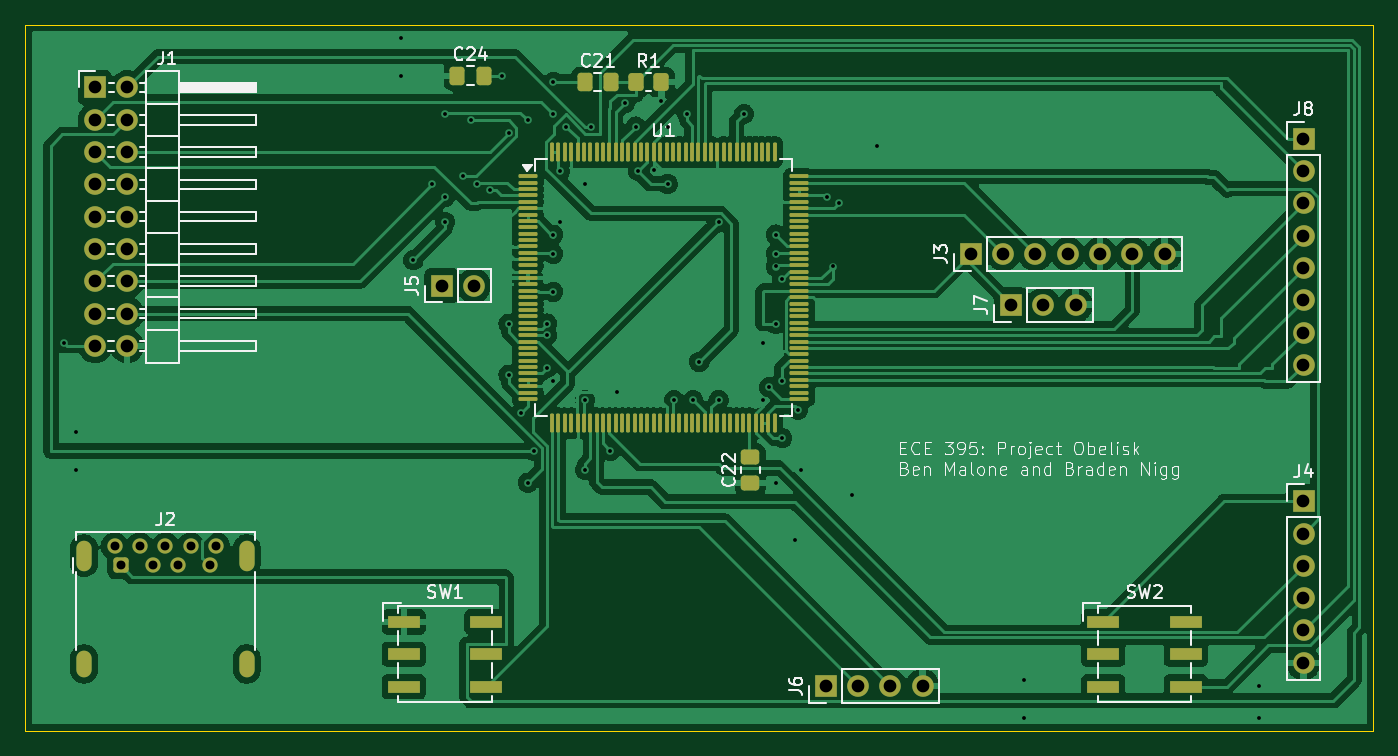
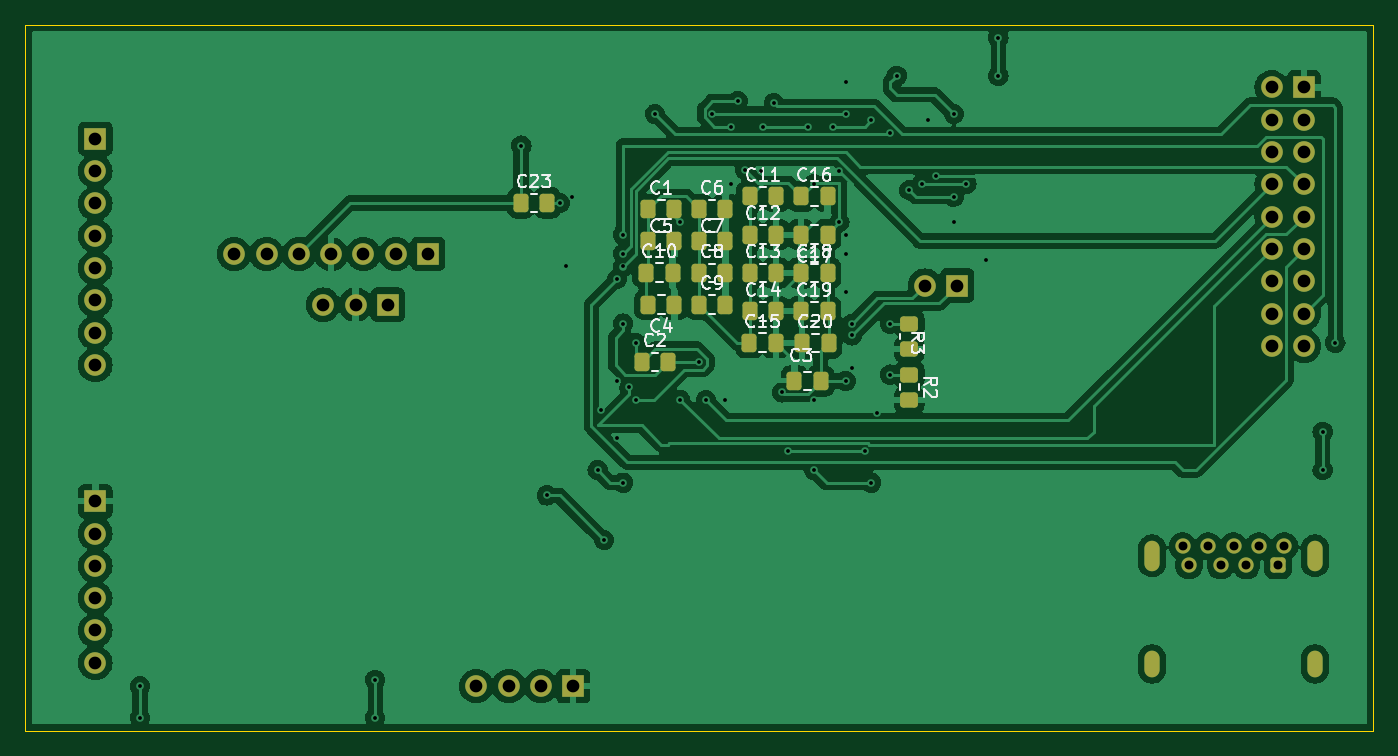
Circuit board: 11 layer files. Board 106.0 x 55.5 mm.
- bottom_copper: CameraAI_PCB-B_Cu.gbr (158146 bytes)
- bottom_mask: CameraAI_PCB-B_Mask.gbr (5138 bytes)
- paste: CameraAI_PCB-B_Paste.gbr (3050 bytes)
- bottom_silk: CameraAI_PCB-B_Silkscreen.gbr (40910 bytes)
- outline: CameraAI_PCB-Edge_Cuts.gbr (632 bytes)
- top_copper: CameraAI_PCB-F_Cu.gbr (170578 bytes)
- top_mask: CameraAI_PCB-F_Mask.gbr (8146 bytes)
- paste: CameraAI_PCB-F_Paste.gbr (6058 bytes)
- top_silk: CameraAI_PCB-F_Silkscreen.gbr (49976 bytes)
- drill: CameraAI_PCB-NPTH.drl (277 bytes)
- drill: CameraAI_PCB-PTH.drl (2989 bytes)

=== bottom_copper: CameraAI_PCB-B_Cu.gbr (158146 bytes, source omitted) ===
=== bottom_mask: CameraAI_PCB-B_Mask.gbr ===
%TF.GenerationSoftware,KiCad,Pcbnew,8.0.6*%
%TF.CreationDate,2024-11-07T17:09:19-06:00*%
%TF.ProjectId,CameraAI_PCB,43616d65-7261-4414-995f-5043422e6b69,rev?*%
%TF.SameCoordinates,Original*%
%TF.FileFunction,Soldermask,Bot*%
%TF.FilePolarity,Negative*%
%FSLAX46Y46*%
G04 Gerber Fmt 4.6, Leading zero omitted, Abs format (unit mm)*
G04 Created by KiCad (PCBNEW 8.0.6) date 2024-11-07 17:09:19*
%MOMM*%
%LPD*%
G01*
G04 APERTURE LIST*
G04 Aperture macros list*
%AMRoundRect*
0 Rectangle with rounded corners*
0 $1 Rounding radius*
0 $2 $3 $4 $5 $6 $7 $8 $9 X,Y pos of 4 corners*
0 Add a 4 corners polygon primitive as box body*
4,1,4,$2,$3,$4,$5,$6,$7,$8,$9,$2,$3,0*
0 Add four circle primitives for the rounded corners*
1,1,$1+$1,$2,$3*
1,1,$1+$1,$4,$5*
1,1,$1+$1,$6,$7*
1,1,$1+$1,$8,$9*
0 Add four rect primitives between the rounded corners*
20,1,$1+$1,$2,$3,$4,$5,0*
20,1,$1+$1,$4,$5,$6,$7,0*
20,1,$1+$1,$6,$7,$8,$9,0*
20,1,$1+$1,$8,$9,$2,$3,0*%
G04 Aperture macros list end*
%ADD10R,1.700000X1.700000*%
%ADD11O,1.700000X1.700000*%
%ADD12RoundRect,0.250000X-0.350000X-0.350000X0.350000X-0.350000X0.350000X0.350000X-0.350000X0.350000X0*%
%ADD13C,1.200000*%
%ADD14O,1.200000X2.400000*%
%ADD15O,1.200000X2.100000*%
%ADD16RoundRect,0.250000X0.337500X0.475000X-0.337500X0.475000X-0.337500X-0.475000X0.337500X-0.475000X0*%
%ADD17RoundRect,0.250000X-0.337500X-0.475000X0.337500X-0.475000X0.337500X0.475000X-0.337500X0.475000X0*%
%ADD18RoundRect,0.250000X-0.450000X0.350000X-0.450000X-0.350000X0.450000X-0.350000X0.450000X0.350000X0*%
G04 APERTURE END LIST*
D10*
%TO.C,J1*%
X94460000Y-54920000D03*
D11*
X97000000Y-54920000D03*
X94460000Y-57460000D03*
X97000000Y-57460000D03*
X94460000Y-60000000D03*
X97000000Y-60000000D03*
X94460000Y-62540000D03*
X97000000Y-62540000D03*
X94460000Y-65080000D03*
X97000000Y-65080000D03*
X94460000Y-67620000D03*
X97000000Y-67620000D03*
X94460000Y-70160000D03*
X97000000Y-70160000D03*
X94460000Y-72700000D03*
X97000000Y-72700000D03*
X94460000Y-75240000D03*
X97000000Y-75240000D03*
%TD*%
D10*
%TO.C,J3*%
X163340000Y-68000000D03*
D11*
X165880000Y-68000000D03*
X168420000Y-68000000D03*
X170960000Y-68000000D03*
X173500000Y-68000000D03*
X176040000Y-68000000D03*
X178580000Y-68000000D03*
%TD*%
D10*
%TO.C,J6*%
X151920000Y-102000000D03*
D11*
X154460000Y-102000000D03*
X157000000Y-102000000D03*
X159540000Y-102000000D03*
%TD*%
D12*
%TO.C,J2*%
X96500000Y-92500000D03*
D13*
X99000000Y-92500000D03*
X101000000Y-92500000D03*
X103500000Y-92500000D03*
X104000000Y-91000000D03*
X102000000Y-91000000D03*
X100000000Y-91000000D03*
X98000000Y-91000000D03*
X96000000Y-91000000D03*
D14*
X93600000Y-91750000D03*
D15*
X93600000Y-100250000D03*
D14*
X106400000Y-91750000D03*
D15*
X106400000Y-100250000D03*
%TD*%
D10*
%TO.C,J7*%
X166500000Y-72000000D03*
D11*
X169040000Y-72000000D03*
X171580000Y-72000000D03*
%TD*%
D10*
%TO.C,J5*%
X121725000Y-70500000D03*
D11*
X124265000Y-70500000D03*
%TD*%
D10*
%TO.C,J8*%
X189500000Y-58960000D03*
D11*
X189500000Y-61500000D03*
X189500000Y-64040000D03*
X189500000Y-66580000D03*
X189500000Y-69120000D03*
X189500000Y-71660000D03*
X189500000Y-74200000D03*
X189500000Y-76740000D03*
%TD*%
D10*
%TO.C,J4*%
X189500000Y-87460000D03*
D11*
X189500000Y-90000000D03*
X189500000Y-92540000D03*
X189500000Y-95080000D03*
X189500000Y-97620000D03*
X189500000Y-100160000D03*
%TD*%
D16*
%TO.C,C11*%
X138037500Y-63490000D03*
X135962500Y-63490000D03*
%TD*%
D17*
%TO.C,C17*%
X131925000Y-66500000D03*
X134000000Y-66500000D03*
%TD*%
D16*
%TO.C,C13*%
X138037500Y-69510000D03*
X135962500Y-69510000D03*
%TD*%
%TO.C,C19*%
X134000000Y-72520000D03*
X131925000Y-72520000D03*
%TD*%
D18*
%TO.C,R2*%
X125500000Y-77500000D03*
X125500000Y-79500000D03*
%TD*%
D16*
%TO.C,C18*%
X134000000Y-69510000D03*
X131925000Y-69510000D03*
%TD*%
%TO.C,C8*%
X142037500Y-69500000D03*
X139962500Y-69500000D03*
%TD*%
%TO.C,C2*%
X146537500Y-76500000D03*
X144462500Y-76500000D03*
%TD*%
%TO.C,C7*%
X142037500Y-67000000D03*
X139962500Y-67000000D03*
%TD*%
%TO.C,C12*%
X138037500Y-66500000D03*
X135962500Y-66500000D03*
%TD*%
%TO.C,C16*%
X134000000Y-63490000D03*
X131925000Y-63490000D03*
%TD*%
%TO.C,C23*%
X156037500Y-64000000D03*
X153962500Y-64000000D03*
%TD*%
D18*
%TO.C,R3*%
X125500000Y-73500000D03*
X125500000Y-75500000D03*
%TD*%
D16*
%TO.C,C15*%
X138075000Y-75000000D03*
X136000000Y-75000000D03*
%TD*%
%TO.C,C6*%
X142037500Y-64490000D03*
X139962500Y-64490000D03*
%TD*%
D17*
%TO.C,C4*%
X143962500Y-72000000D03*
X146037500Y-72000000D03*
%TD*%
D16*
%TO.C,C10*%
X146190000Y-69490000D03*
X144115000Y-69490000D03*
%TD*%
%TO.C,C14*%
X138037500Y-72520000D03*
X135962500Y-72520000D03*
%TD*%
%TO.C,C5*%
X146037500Y-67000000D03*
X143962500Y-67000000D03*
%TD*%
%TO.C,C3*%
X134537500Y-78000000D03*
X132462500Y-78000000D03*
%TD*%
%TO.C,C9*%
X142037500Y-72000000D03*
X139962500Y-72000000D03*
%TD*%
%TO.C,C20*%
X133922500Y-75020000D03*
X131847500Y-75020000D03*
%TD*%
%TO.C,C1*%
X146037500Y-64500000D03*
X143962500Y-64500000D03*
%TD*%
M02*

=== paste: CameraAI_PCB-B_Paste.gbr (3050 bytes, source withheld) ===
=== bottom_silk: CameraAI_PCB-B_Silkscreen.gbr (40910 bytes, source omitted) ===
=== outline: CameraAI_PCB-Edge_Cuts.gbr ===
%TF.GenerationSoftware,KiCad,Pcbnew,8.0.6*%
%TF.CreationDate,2024-11-07T17:09:19-06:00*%
%TF.ProjectId,CameraAI_PCB,43616d65-7261-4414-995f-5043422e6b69,rev?*%
%TF.SameCoordinates,Original*%
%TF.FileFunction,Profile,NP*%
%FSLAX46Y46*%
G04 Gerber Fmt 4.6, Leading zero omitted, Abs format (unit mm)*
G04 Created by KiCad (PCBNEW 8.0.6) date 2024-11-07 17:09:19*
%MOMM*%
%LPD*%
G01*
G04 APERTURE LIST*
%TA.AperFunction,Profile*%
%ADD10C,0.050000*%
%TD*%
G04 APERTURE END LIST*
D10*
X89000000Y-50000000D02*
X195000000Y-50000000D01*
X195000000Y-105500000D01*
X89000000Y-105500000D01*
X89000000Y-50000000D01*
M02*

=== top_copper: CameraAI_PCB-F_Cu.gbr (170578 bytes, source omitted) ===
=== top_mask: CameraAI_PCB-F_Mask.gbr (8146 bytes, source omitted) ===
=== paste: CameraAI_PCB-F_Paste.gbr ===
%TF.GenerationSoftware,KiCad,Pcbnew,8.0.6*%
%TF.CreationDate,2024-11-07T17:09:19-06:00*%
%TF.ProjectId,CameraAI_PCB,43616d65-7261-4414-995f-5043422e6b69,rev?*%
%TF.SameCoordinates,Original*%
%TF.FileFunction,Paste,Top*%
%TF.FilePolarity,Positive*%
%FSLAX46Y46*%
G04 Gerber Fmt 4.6, Leading zero omitted, Abs format (unit mm)*
G04 Created by KiCad (PCBNEW 8.0.6) date 2024-11-07 17:09:19*
%MOMM*%
%LPD*%
G01*
G04 APERTURE LIST*
G04 Aperture macros list*
%AMRoundRect*
0 Rectangle with rounded corners*
0 $1 Rounding radius*
0 $2 $3 $4 $5 $6 $7 $8 $9 X,Y pos of 4 corners*
0 Add a 4 corners polygon primitive as box body*
4,1,4,$2,$3,$4,$5,$6,$7,$8,$9,$2,$3,0*
0 Add four circle primitives for the rounded corners*
1,1,$1+$1,$2,$3*
1,1,$1+$1,$4,$5*
1,1,$1+$1,$6,$7*
1,1,$1+$1,$8,$9*
0 Add four rect primitives between the rounded corners*
20,1,$1+$1,$2,$3,$4,$5,0*
20,1,$1+$1,$4,$5,$6,$7,0*
20,1,$1+$1,$6,$7,$8,$9,0*
20,1,$1+$1,$8,$9,$2,$3,0*%
G04 Aperture macros list end*
%ADD10RoundRect,0.250000X-0.350000X-0.450000X0.350000X-0.450000X0.350000X0.450000X-0.350000X0.450000X0*%
%ADD11RoundRect,0.250000X0.475000X-0.337500X0.475000X0.337500X-0.475000X0.337500X-0.475000X-0.337500X0*%
%ADD12R,2.500000X1.000000*%
%ADD13RoundRect,0.250000X-0.337500X-0.475000X0.337500X-0.475000X0.337500X0.475000X-0.337500X0.475000X0*%
%ADD14RoundRect,0.075000X-0.662500X-0.075000X0.662500X-0.075000X0.662500X0.075000X-0.662500X0.075000X0*%
%ADD15RoundRect,0.075000X-0.075000X-0.662500X0.075000X-0.662500X0.075000X0.662500X-0.075000X0.662500X0*%
G04 APERTURE END LIST*
D10*
%TO.C,R1*%
X137000000Y-54500000D03*
X139000000Y-54500000D03*
%TD*%
D11*
%TO.C,C22*%
X146000000Y-86037500D03*
X146000000Y-83962500D03*
%TD*%
D12*
%TO.C,SW1*%
X118750000Y-96960000D03*
X125250000Y-102040000D03*
X118750000Y-102040000D03*
X125250000Y-96960000D03*
X118750000Y-99500000D03*
X125250000Y-99500000D03*
%TD*%
D13*
%TO.C,C24*%
X122962500Y-54000000D03*
X125037500Y-54000000D03*
%TD*%
D12*
%TO.C,SW2*%
X173750000Y-96960000D03*
X180250000Y-102040000D03*
X173750000Y-102040000D03*
X180250000Y-96960000D03*
X173750000Y-99500000D03*
X180250000Y-99500000D03*
%TD*%
D13*
%TO.C,C21*%
X132962500Y-54500000D03*
X135037500Y-54500000D03*
%TD*%
D14*
%TO.C,U1*%
X128500000Y-61912500D03*
X128500000Y-62412500D03*
X128500000Y-62912500D03*
X128500000Y-63412500D03*
X128500000Y-63912500D03*
X128500000Y-64412500D03*
X128500000Y-64912500D03*
X128500000Y-65412500D03*
X128500000Y-65912500D03*
X128500000Y-66412500D03*
X128500000Y-66912500D03*
X128500000Y-67412500D03*
X128500000Y-67912500D03*
X128500000Y-68412500D03*
X128500000Y-68912500D03*
X128500000Y-69412500D03*
X128500000Y-69912500D03*
X128500000Y-70412500D03*
X128500000Y-70912500D03*
X128500000Y-71412500D03*
X128500000Y-71912500D03*
X128500000Y-72412500D03*
X128500000Y-72912500D03*
X128500000Y-73412500D03*
X128500000Y-73912500D03*
X128500000Y-74412500D03*
X128500000Y-74912500D03*
X128500000Y-75412500D03*
X128500000Y-75912500D03*
X128500000Y-76412500D03*
X128500000Y-76912500D03*
X128500000Y-77412500D03*
X128500000Y-77912500D03*
X128500000Y-78412500D03*
X128500000Y-78912500D03*
X128500000Y-79412500D03*
D15*
X130412500Y-81325000D03*
X130912500Y-81325000D03*
X131412500Y-81325000D03*
X131912500Y-81325000D03*
X132412500Y-81325000D03*
X132912500Y-81325000D03*
X133412500Y-81325000D03*
X133912500Y-81325000D03*
X134412500Y-81325000D03*
X134912500Y-81325000D03*
X135412500Y-81325000D03*
X135912500Y-81325000D03*
X136412500Y-81325000D03*
X136912500Y-81325000D03*
X137412500Y-81325000D03*
X137912500Y-81325000D03*
X138412500Y-81325000D03*
X138912500Y-81325000D03*
X139412500Y-81325000D03*
X139912500Y-81325000D03*
X140412500Y-81325000D03*
X140912500Y-81325000D03*
X141412500Y-81325000D03*
X141912500Y-81325000D03*
X142412500Y-81325000D03*
X142912500Y-81325000D03*
X143412500Y-81325000D03*
X143912500Y-81325000D03*
X144412500Y-81325000D03*
X144912500Y-81325000D03*
X145412500Y-81325000D03*
X145912500Y-81325000D03*
X146412500Y-81325000D03*
X146912500Y-81325000D03*
X147412500Y-81325000D03*
X147912500Y-81325000D03*
D14*
X149825000Y-79412500D03*
X149825000Y-78912500D03*
X149825000Y-78412500D03*
X149825000Y-77912500D03*
X149825000Y-77412500D03*
X149825000Y-76912500D03*
X149825000Y-76412500D03*
X149825000Y-75912500D03*
X149825000Y-75412500D03*
X149825000Y-74912500D03*
X149825000Y-74412500D03*
X149825000Y-73912500D03*
X149825000Y-73412500D03*
X149825000Y-72912500D03*
X149825000Y-72412500D03*
X149825000Y-71912500D03*
X149825000Y-71412500D03*
X149825000Y-70912500D03*
X149825000Y-70412500D03*
X149825000Y-69912500D03*
X149825000Y-69412500D03*
X149825000Y-68912500D03*
X149825000Y-68412500D03*
X149825000Y-67912500D03*
X149825000Y-67412500D03*
X149825000Y-66912500D03*
X149825000Y-66412500D03*
X149825000Y-65912500D03*
X149825000Y-65412500D03*
X149825000Y-64912500D03*
X149825000Y-64412500D03*
X149825000Y-63912500D03*
X149825000Y-63412500D03*
X149825000Y-62912500D03*
X149825000Y-62412500D03*
X149825000Y-61912500D03*
D15*
X147912500Y-60000000D03*
X147412500Y-60000000D03*
X146912500Y-60000000D03*
X146412500Y-60000000D03*
X145912500Y-60000000D03*
X145412500Y-60000000D03*
X144912500Y-60000000D03*
X144412500Y-60000000D03*
X143912500Y-60000000D03*
X143412500Y-60000000D03*
X142912500Y-60000000D03*
X142412500Y-60000000D03*
X141912500Y-60000000D03*
X141412500Y-60000000D03*
X140912500Y-60000000D03*
X140412500Y-60000000D03*
X139912500Y-60000000D03*
X139412500Y-60000000D03*
X138912500Y-60000000D03*
X138412500Y-60000000D03*
X137912500Y-60000000D03*
X137412500Y-60000000D03*
X136912500Y-60000000D03*
X136412500Y-60000000D03*
X135912500Y-60000000D03*
X135412500Y-60000000D03*
X134912500Y-60000000D03*
X134412500Y-60000000D03*
X133912500Y-60000000D03*
X133412500Y-60000000D03*
X132912500Y-60000000D03*
X132412500Y-60000000D03*
X131912500Y-60000000D03*
X131412500Y-60000000D03*
X130912500Y-60000000D03*
X130412500Y-60000000D03*
%TD*%
M02*

=== top_silk: CameraAI_PCB-F_Silkscreen.gbr (49976 bytes, source omitted) ===
=== drill: CameraAI_PCB-NPTH.drl ===
M48
; DRILL file {KiCad 8.0.6} date 2024-11-07T17:09:23-0600
; FORMAT={-:-/ absolute / inch / decimal}
; #@! TF.CreationDate,2024-11-07T17:09:23-06:00
; #@! TF.GenerationSoftware,Kicad,Pcbnew,8.0.6
; #@! TF.FileFunction,NonPlated,1,2,NPTH
FMAT,2
INCH
%
G90
G05
M30

=== drill: CameraAI_PCB-PTH.drl ===
M48
; DRILL file {KiCad 8.0.6} date 2024-11-07T17:09:23-0600
; FORMAT={-:-/ absolute / inch / decimal}
; #@! TF.CreationDate,2024-11-07T17:09:23-06:00
; #@! TF.GenerationSoftware,Kicad,Pcbnew,8.0.6
; #@! TF.FileFunction,Plated,1,2,PTH
FMAT,2
INCH
; #@! TA.AperFunction,Plated,PTH,ViaDrill
T1C0.0118
; #@! TA.AperFunction,Plated,PTH,ComponentDrill
T2C0.0236
; #@! TA.AperFunction,Plated,PTH,ComponentDrill
T3C0.0276
; #@! TA.AperFunction,Plated,PTH,ComponentDrill
T4C0.0394
%
G90
G05
T1
X3.622Y-2.9528
X3.6614Y-3.2283
X3.6614Y-3.3465
X4.6654Y-2.0079
X4.6654Y-2.126
X4.7047Y-2.6969
X4.7638Y-2.4606
X4.8031Y-2.2441
X4.8031Y-2.5
X4.8031Y-2.5787
X4.8583Y-2.437
X4.8819Y-2.2638
X4.9016Y-2.4606
X4.9409Y-2.4803
X4.9803Y-2.126
X5.0Y-2.3031
X5.0Y-2.8937
X5.0Y-3.0512
X5.0394Y-3.1693
X5.0591Y-2.2638
X5.0591Y-3.3858
X5.0787Y-3.2874
X5.1181Y-2.8937
X5.1181Y-2.9296
X5.1181Y-3.0315
X5.1378Y-2.2441
X5.1378Y-2.6181
X5.1378Y-2.6772
X5.1378Y-2.7953
X5.1378Y-3.0709
X5.1378Y-2.1457
X5.1575Y-2.4213
X5.1575Y-2.5787
X5.1772Y-2.2835
X5.2362Y-3.1299
X5.2362Y-3.3465
X5.2364Y-2.4604
X5.2559Y-2.2835
X5.315Y-3.2874
X5.3346Y-3.1063
X5.3602Y-2.2106
X5.3937Y-2.2835
X5.4009Y-2.4213
X5.4493Y-2.4178
X5.4724Y-2.2047
X5.4921Y-2.2835
X5.4921Y-2.4606
X5.5118Y-3.1299
X5.5512Y-2.2441
X5.5709Y-3.1299
X5.5906Y-3.0118
X5.6496Y-2.5787
X5.6496Y-3.1299
X5.7283Y-2.2441
X5.7874Y-2.9528
X5.7874Y-3.1299
X5.8071Y-3.0906
X5.8268Y-2.6181
X5.8268Y-2.6772
X5.8268Y-2.7165
X5.8268Y-2.8937
X5.8268Y-3.3858
X5.8458Y-2.7553
X5.8465Y-3.0709
X5.8465Y-3.248
X5.8858Y-3.563
X5.8957Y-3.1594
X5.9055Y-3.3465
X5.9843Y-2.5
X6.0039Y-2.7165
X6.0236Y-2.5197
X6.063Y-3.4252
X6.1417Y-2.3425
X6.5945Y-3.9961
X6.5945Y-4.1142
X7.3228Y-4.0157
X7.3228Y-4.1142
T3
X3.7795Y-3.5827
X3.7992Y-3.6417
X3.8583Y-3.5827
X3.8976Y-3.6417
X3.937Y-3.5827
X3.9764Y-3.6417
X4.0157Y-3.5827
X4.0748Y-3.6417
X4.0945Y-3.5827
T4
X3.7189Y-2.1622
X3.7189Y-2.2622
X3.7189Y-2.3622
X3.7189Y-2.4622
X3.7189Y-2.5622
X3.7189Y-2.6622
X3.7189Y-2.7622
X3.7189Y-2.8622
X3.7189Y-2.9622
X3.8189Y-2.1622
X3.8189Y-2.2622
X3.8189Y-2.3622
X3.8189Y-2.4622
X3.8189Y-2.5622
X3.8189Y-2.6622
X3.8189Y-2.7622
X3.8189Y-2.8622
X3.8189Y-2.9622
X4.7923Y-2.7756
X4.8923Y-2.7756
X5.9811Y-4.0157
X6.0811Y-4.0157
X6.1811Y-4.0157
X6.2811Y-4.0157
X6.4307Y-2.6772
X6.5307Y-2.6772
X6.5551Y-2.8346
X6.6307Y-2.6772
X6.6551Y-2.8346
X6.7307Y-2.6772
X6.7551Y-2.8346
X6.8307Y-2.6772
X6.9307Y-2.6772
X7.0307Y-2.6772
X7.4606Y-2.3213
X7.4606Y-2.4213
X7.4606Y-2.5213
X7.4606Y-2.6213
X7.4606Y-2.7213
X7.4606Y-2.8213
X7.4606Y-2.9213
X7.4606Y-3.0213
X7.4606Y-3.4433
X7.4606Y-3.5433
X7.4606Y-3.6433
X7.4606Y-3.7433
X7.4606Y-3.8433
X7.4606Y-3.9433
T2
G00X3.685Y-3.5906
M15
G01X3.685Y-3.6339
M16
G05
G00X3.685Y-3.9311
M15
G01X3.685Y-3.9626
M16
G05
G00X4.189Y-3.5906
M15
G01X4.189Y-3.6339
M16
G05
G00X4.189Y-3.9311
M15
G01X4.189Y-3.9626
M16
G05
M30
